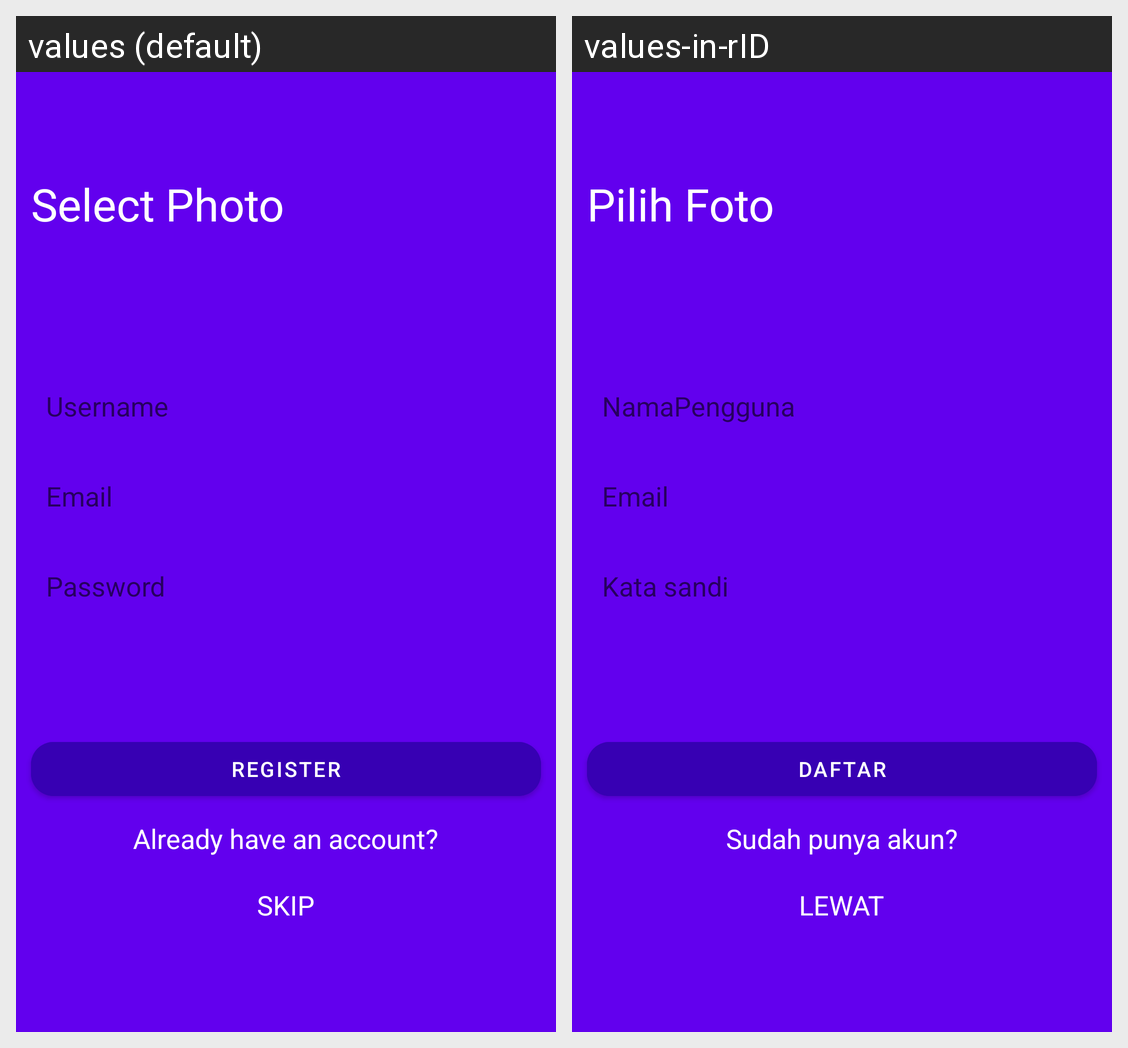

For this localized Android screen grid, give each drawn string resource with its value in every locale shown.
Android screen res/layout/activity_register.xml rendered under 2 locales, left to right: values (default), values-in-rID. Device: Nexus 5 (rendered at 1080×1920; each locale shown at half size, 540×960, under a caption strip naming it); theme AppTheme.
Strings drawn on this screen, with the default value and each locale's value (text and hints the layout hard-codes, and strings that could not be matched under every locale, appear in the picture but are not listed):

select_photo
  values: Select Photo
  values-in-rID: Pilih Foto

Username
  values: Username
  values-in-rID: NamaPengguna

email
  values: Email
  values-in-rID: Email  [not translated; the default value is used]

password
  values: Password
  values-in-rID: Kata sandi

register
  values: Register
  values-in-rID: Daftar

already_register
  values: Already have an account?
  values-in-rID: Sudah punya akun?

skip
  values: SKIP
  values-in-rID: LEWAT
